Labelled photos from "data", an image-classification folder in anmesh-vicky/Bilinear_Coord_Ebeam. The possible labels are: Centred, Hexagonal, Noise, Obilique, Rectangular, Square, centred, hexagonal, noise, oblique, rectangular, square.

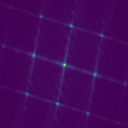
Label: Obilique

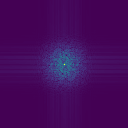
Label: Noise

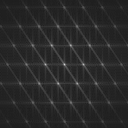
Label: oblique

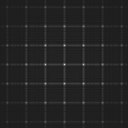
Label: square

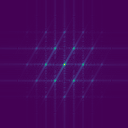
Label: Hexagonal

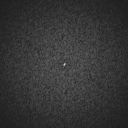
Label: noise
